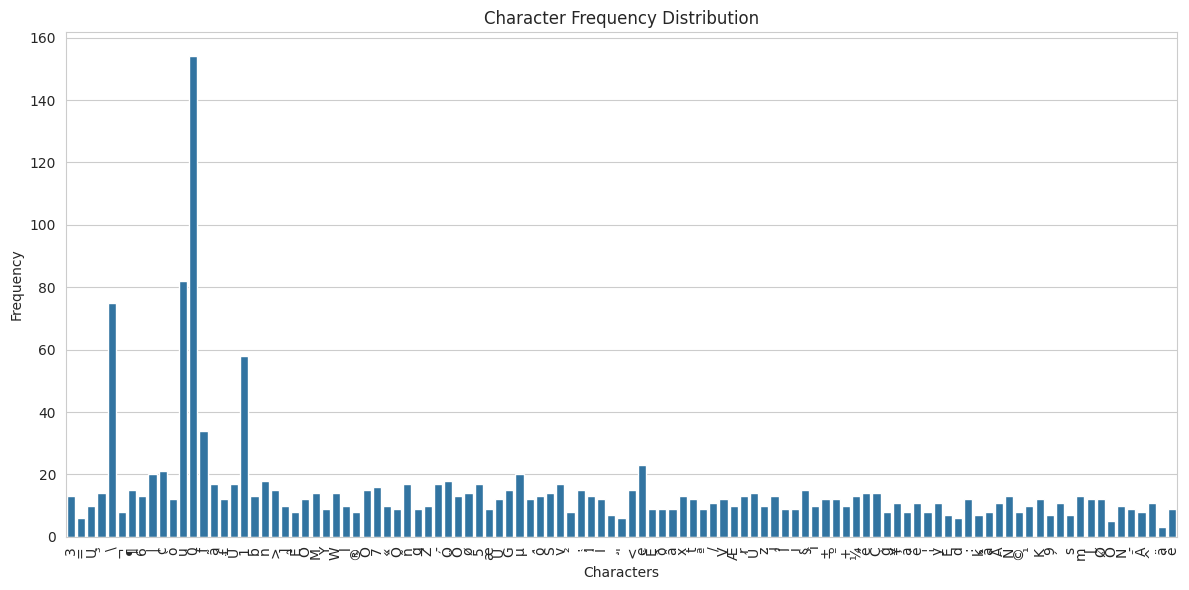
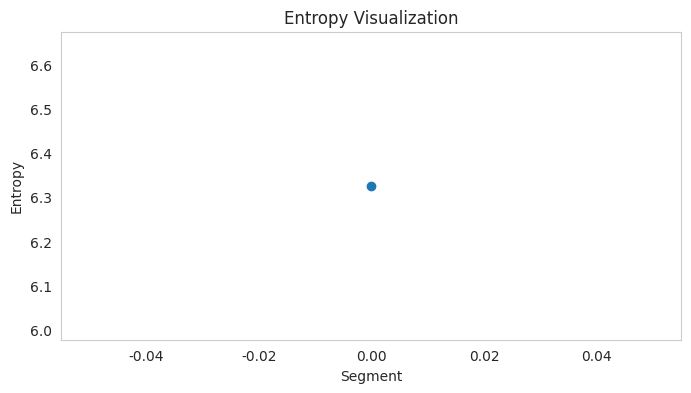

The script that saved these images, in order:
from collections import Counter
import math
import pandas as pd
import matplotlib.pyplot as plt
import seaborn as sns

# Provided data
data = '3=U³\\¬¶6|cò\\u000fã£Ü\\u001bn>]UãÊOM³YWl®cÕ\\u0017«ÔñqZ­ÓZÖø\\u005cæ\\u0017ÙGµZ.ôSv²­5\\u001f;ÌÍ¸Õ\'Ö<\\u001eYã.ËôðâøxãµtøªÓ3/VÍÆµrÜfÚczlzjÎvfñfÎÔO\\u00177iËG§tÍ£=ðÙ\\u0017ì±º+¼=êqÇV\\u005cG«ig\']+>geµÜñ\\u001e¶±§ÊÚx|<Í¸|¥ìáÚ.é\\u001bn£³¦]véeô<y¸ãÉã\\u001dò>Ö\\u001e¼Æv\'§êÌvtn6Ó¥³læ:µl\'>jélOfÇ7ÉkÌWÔ\\u001fSÕå\'§\\u001e\\u001fÉ®\\u001b§\\u001bnáx;Åô¥¶gu¦­ÊÍcÓÖÑ©¹ð¶KêÊ>\\u001b;9«ª|K¹\\u001eÜ£;.¶ÅWðø´Ü£Õæxs\\u005c®\\u005cìÌuÑÓimn²\\u001f6Ö\\u005c]VÓ¬êÆôðkcm\\u005cÚ¦|iv\\u001døUOK³.>xm6vf¹en²vMñ.OSkS:sM¶´\\u001f<;ð;\\u001e[q;67Myj]VÚcz²µM§Å³±¬O+òtm3­¦©ÓGn9y<ÇZ;\\u001eÅÚ>ÑÓØ²¹\\u001eÚY/Gãð³\\u001by£zÒÎNµxø\\u005c­Uám\\u001eÕVÎº67.z¼rÜc¹l³ÒñãNÎ³.Çfº9ñâ®l±¶<¶GÙ\\u0017§isêÚ¦øt«¥/él7:Õ¸ñ5>lñ[3æØ|SnGÑµ:>â;Ôj>-<WGN|¥W5uSã©mZømÇ3­S[¥v+m²¼VUìrÕxãYÙMWìc>3ÖØø¬Õ+Ó\\u001bmZÙÃ\\u001dØÍc«9ñæVËÌW<ÕY³:êqéiGÓ\\u005cÜéÖZgSÙNéÌnÌ=qø®ÃÓ6^<\\u0017ÍK[¥å\\u001dæÔWSs:®jvÊ^j«:ÍGñSåÑ[\\u005cÕ^\\u001b^¦Ú\\u000fÇrÇSÚ´yqì\\u001dã´yÉµ+>^j]Ysé¼ä;£­ZÇzrãV/ÅÓNvM«Ëi].§±;:ñ6Í¬ô-ºÅò±WÌ^Åy:Nvè­\\u000f¼cÖ5^ª\\u001f-ÖY=KñGÓ-Õ´ØUnÑ¶ªòÔôr¼<«.W5åm¥|Ñãª>fòØ7âñM§9^\\u000f^Åã±|eêÑÓr;¬ôV[SÇtÇ5znµ:7Mnq\\u001f6|ÆÍæK¹xã¸]+³NÇ£áñcÙÆìÊ[yK¼Nãx;¶[ÙÌkâ³\\u001eÅÜ´]-[Îr­Sò\\u001f\'>Ã|:mÆ|²ÉØ«£Ü£¶´Ír§3Ç<¶xñÊ­¦/âê<ôVµÒ/Mu+òØ§ªyj¹KÕfná|\\u001e­t\\u001flkÅkzNôÚtÌÔêjøÃËVu´uÌÙ|¼èêèÜ´mé¦«£ºqì¸¹+ÖèÜG\\u000fÜèË\\u001b\\u001bºxvÑg´OxËÒ\\u001f<[MÚô¥zÑ/âÖÑ­MæU­Y|5µ6¶xÓ©\\u001e³â®ä|Zg/á§rW©§\\u005cÙØ|ªn-Õª>MÇÑ/ªµtÎr¶Ø\\u001fâò[Ô\\u001f­iÇä³­´­µÖÌn¬mø3s3|jå¼É§\\u001bu¥ø©Oz<7|ÃÓf®\\u001bø\\u001bê3g.Ó±.¼eueô©ñg\\u001dÜ±ÚjWÆ7ry-ê²/Ìê+ÜÔ\\u001fìf[ðÍSåØ¼Ü±åeéWjOÃOÒÊ7è]Æ6­ÕØº6s;ÃñGË±éMãKºZæÚ\\u001e¹GêU\\u001f|èrv¸vqÖVô9nnÆè\\u001fÅ\\u001fKºµ¬º\\u001eµð/KW9ÙjÎU6ìÉ\\u001f\\u001eÕG;èÜi¼\\u001e^ávÃ¹£=¥3Ü3ktytºKÎòtÓ\\u000fº:^-µÑåfµYváòONO-ÙUµÆË3µ±¶©n<§ò'

def analyze_data(data):
    frequency = Counter(data)
    total_chars = sum(frequency.values())
    expected_frequency = total_chars / len(frequency)
    entropy = -sum((freq / total_chars) * math.log2(freq / total_chars) for freq in frequency.values())
    print('Entropy:', entropy)
    print('Character Frequency:')
    for char, freq in frequency.items():
        print(f'{char}: {freq}')

    # Print the actual byte values of the first few bytes of the data
    print('Actual byte values of the first few bytes:', data[:20])  

    # Update the custom magic number to match the expected format
    custom_magic_number = b'3=U\xb3\xac\xb66|c\xf2\x0f\xe3\xa3\xdc'  # Ensure this matches the expected header

    # Ensure data is in bytes format
    if isinstance(data, str):
        data = data.encode('latin-1')  # Convert to bytes using latin-1 encoding

    # Check if the first few bytes match the custom magic number
    print('Checking for custom magic number...')
    print('Actual byte values of the first few bytes:', data[:20])
    if data.startswith(custom_magic_number):
        print('File format identified: Custom File Format')
    else:
        print('File format could not be identified')

    # Known file headers (magic numbers)
    file_signatures = {
        b'\x89PNG': 'PNG Image',
        b'GIF8': 'GIF Image',
        b'\xFF\xD8': 'JPEG Image',
        b'%PDF': 'PDF Document',
        b'PK': 'ZIP Archive',
        b'RIFF': 'WAV/AVI File',
        b'\x7FELF': 'ELF Executable',
        b'\x42\x5A': 'BZ2 Compressed',
        b'TXT': 'Text File',
        b'\xFF\xFB': 'MP3 Audio',
        b'\x00\x00\x00\x20ftyp': 'MP4 Video',
        b'<!DOCTYPE html>': 'HTML Document',
        b'<?xml': 'XML Document',
        b'PK\x03\x04': 'ZIP Archive (File Header)',
        b'\x52\x61\x72\x21': 'RAR Archive',
        b'\x1F\x8B': 'GZIP Compressed',
        b'\x4D\x5A': 'EXE Executable',
        b'\x30\x26\xB2\x75': 'WMV Video',
        b'\x66\x74\x79\x70': 'FLV Video',
        b'\x7B\x5C': 'JSON Document',
        b'\x25\x50\x44\x46': 'PDF Document',
        b'\x4D\x53\x57\x4F': 'MS Word Document',
        b'\x4D\x53\x45\x58': 'MS Excel Document',
        b'\x4D\x53\x50\x50': 'MS PowerPoint Document',
        b'\x4D\x53\x41\x43': 'MS Access Database',
        b'\x4D\x53\x50\x53': 'MS Project File',
        b'\x4D\x53\x56\x42': 'MS Visio File',
        b'\x4D\x53\x49\x4D': 'MS Image File',
        b'\x4D\x53\x49\x43': 'MS Icon File',
        b'\x4D\x53\x49\x42': 'MS Bitmap File',
        b'\x4D\x53\x49\x50': 'MS Picture File',
        b'\x4D\x53\x49\x47': 'MS GIF File',
        b'\x4D\x53\x49\x4A': 'MS JPEG File',
        b'\x4D\x53\x49\x50\x4E\x47': 'MS PNG File',
        b'\x4D\x53\x49\x42\x4D\x50': 'MS BMP File',
        b'\x4D\x53\x49\x43\x4F\x4E': 'MS ICO File',
        b'\x4D\x53\x49\x43\x55\x52': 'MS CUR File',
        b'\x4D\x53\x49\x41\x4E\x49': 'MS ANI File',
    }

    # Update the file_signatures dictionary with additional known signatures
    file_signatures.update({
        b'3=U': 'Custom Format',  
        b'3=U\xb3': 'Possible Format',  
        # Add more signatures as necessary
    })

    # Check for known file signatures
    for signature, file_type in file_signatures.items():
        if data.startswith(signature):
            print(f'Identified file format: {file_type}')
            break
    else:
        print('File format could not be identified')

    # Define the packet structure according to the protocol
    packet_structure = {
        'header': {'type': 'byte', 'length': 1},
        'length': {'type': 'int', 'length': 4},
        'payload': {'type': 'bytes', 'length': None},  # Length will be defined by the 'length' field
        'checksum': {'type': 'byte', 'length': 1}
    }

    # Function to parse the packet based on the defined structure
    def parse_packet(data):
        offset = 0
        parsed_data = {}

        # Parse header
        parsed_data['header'] = data[offset:offset + packet_structure['header']['length']]
        offset += packet_structure['header']['length']

        # Parse length
        parsed_data['length'] = int.from_bytes(data[offset:offset + packet_structure['length']['length']], 'big')
        offset += packet_structure['length']['length']

        # Parse payload
        parsed_data['payload'] = data[offset:offset + parsed_data['length']]
        offset += parsed_data['length']

        # Parse checksum
        parsed_data['checksum'] = int.from_bytes(data[offset:offset + packet_structure['checksum']['length']], 'big')

        return parsed_data

    # Function to calculate checksum
    def calculate_checksum(data):
        return sum(data) % 256  # Simple checksum calculation (mod 256)

    # Call the parse_packet function with the data
    parsed_packet = parse_packet(data)
    print('Parsed Packet:', parsed_packet)

    # Calculate and validate the checksum
    calculated_checksum = calculate_checksum(parsed_packet['payload'])
    if calculated_checksum == parsed_packet['checksum']:  # Assuming checksum is a single byte
        print('Checksum is valid.')
    else:
        print('Checksum is invalid.')

    # Frequency Test
    freq_deviation = {char: freq - expected_frequency for char, freq in frequency.items()}
    print('Frequency Test Deviation:')
    for char, deviation in freq_deviation.items():
        print(f'{char}: {deviation}')

    # Runs Test
    runs = 0
    last_char = None
    for char in data:
        if char != last_char:
            runs += 1
        last_char = char
    print(f'Runs Test: {runs} runs found.')

    # Chi-Squared Test
    chi_squared = sum((freq - expected_frequency) ** 2 / expected_frequency for freq in frequency.values())
    print(f'Chi-Squared Test Statistic: {chi_squared}')

    # Extract features
    features = {'entropy': entropy}
    features.update(frequency)
    df = pd.DataFrame(list(features.items()), columns=['Feature', 'Value'])
    print('Extracted Features:')
    print(df)

    # Visualize character frequencies
    plt.figure(figsize=(12, 6))
    sns.set_style('whitegrid')
    sns.barplot(x=list(frequency.keys()), y=list(frequency.values()))
    plt.title('Character Frequency Distribution')
    plt.xlabel('Characters')
    plt.ylabel('Frequency')
    plt.xticks(rotation=90)
    plt.tight_layout()
    plt.show()

    # Visualize entropy
    plt.figure(figsize=(8, 4))
    sns.set_style('whitegrid')
    plt.plot([entropy], marker='o')
    plt.title('Entropy Visualization')
    plt.xlabel('Segment')
    plt.ylabel('Entropy')
    plt.grid()
    plt.show()

# Call the analyze_data function
analyze_data(data)